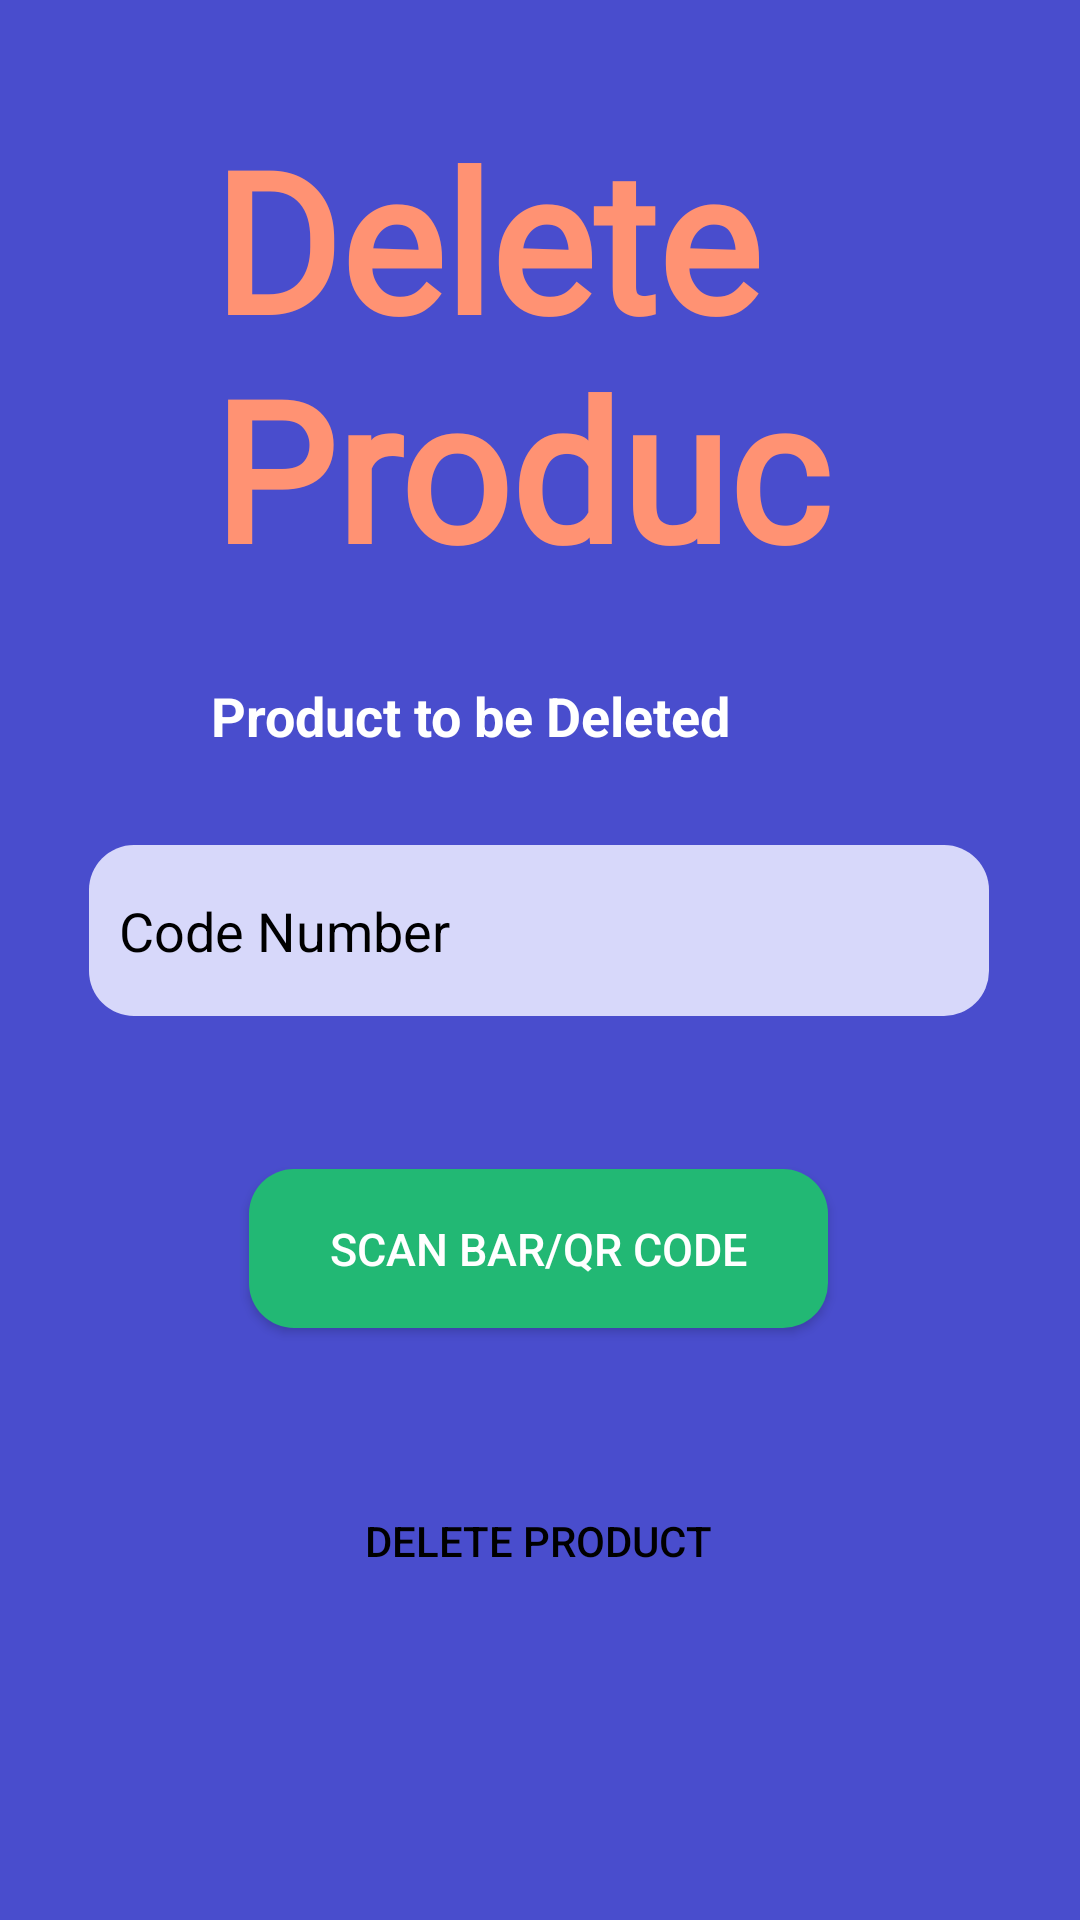

The Android layout XML behind this screen, and the referenced resources:
<!-- AndroidManifest.xml: application theme Theme.JustScanIt -->
<!-- res/layout/activity_deleteitem.xml -->
<?xml version="1.0" encoding="utf-8"?>
<androidx.constraintlayout.widget.ConstraintLayout xmlns:android="http://schemas.android.com/apk/res/android"
    xmlns:app="http://schemas.android.com/apk/res-auto"
    xmlns:tools="http://schemas.android.com/tools"
    android:layout_width="match_parent"
    android:layout_height="match_parent"
    android:background="@color/blue"
    tools:context=".deleteitemActivity">


  <TextView
      android:id="@+id/textView"
      android:layout_width="218dp"
      android:layout_height="150dp"
      android:fontFamily="@font/allura"
      android:text="@string/delete_product"
      android:textColor="@color/orange"
      android:textSize="65sp"
      android:textStyle="bold"
      app:layout_constraintBottom_toBottomOf="parent"
      app:layout_constraintEnd_toEndOf="parent"
      app:layout_constraintHorizontal_bias="0.497"
      app:layout_constraintStart_toStartOf="parent"
      app:layout_constraintTop_toTopOf="parent"
      app:layout_constraintVertical_bias="0.074" />

  <EditText
      android:id="@+id/barcodedelete"
      android:layout_width="300dp"
      android:layout_height="57dp"
      android:background="@drawable/edittext_round"
      android:ems="10"
      android:hint="@string/code_number"
      android:importantForAutofill="no"
      android:inputType="textPersonName"
      android:padding="10dp"
      android:textColor="@color/black"
      android:textColorHint="@color/black"
      app:layout_constraintBottom_toBottomOf="parent"
      app:layout_constraintEnd_toEndOf="parent"
      app:layout_constraintHorizontal_bias="0.495"
      app:layout_constraintStart_toStartOf="parent"
      app:layout_constraintTop_toTopOf="parent"
      app:layout_constraintVertical_bias="0.483" />

  <TextView
      android:id="@+id/textView3"
      android:layout_width="218dp"
      android:layout_height="23dp"
      android:text="@string/product_to_be_deleted"
      android:textColor="@color/white"
      android:textSize="18sp"
      android:textStyle="bold"
      app:layout_constraintBottom_toBottomOf="parent"
      app:layout_constraintEnd_toEndOf="parent"
      app:layout_constraintHorizontal_bias="0.496"
      app:layout_constraintStart_toStartOf="parent"
      app:layout_constraintTop_toTopOf="parent"
      app:layout_constraintVertical_bias="0.367" />

  <androidx.appcompat.widget.AppCompatButton
      android:id="@+id/buttonscandelete"
      android:layout_width="193dp"
      android:layout_height="53dp"
      android:background="@drawable/button_round1"
      android:text="@string/scan_bar_qr_code"
      android:textColor="@color/white"
      android:textSize="15sp"
      app:layout_constraintBottom_toBottomOf="parent"
      app:layout_constraintEnd_toEndOf="parent"
      app:layout_constraintHorizontal_bias="0.498"
      app:layout_constraintStart_toStartOf="parent"
      app:layout_constraintTop_toTopOf="parent"
      app:layout_constraintVertical_bias="0.664" />

  <androidx.appcompat.widget.AppCompatButton
      android:id="@+id/deleteItemToTheDatabasebtn"
      android:layout_width="161dp"
      android:layout_height="58dp"
      android:background="@drawable/button_round3"
      android:text="@string/delete_product24"
      app:layout_constraintBottom_toBottomOf="parent"
      app:layout_constraintEnd_toEndOf="parent"
      android:textColor="@color/black"
      app:layout_constraintHorizontal_bias="0.498"
      app:layout_constraintStart_toStartOf="parent"
      app:layout_constraintTop_toTopOf="parent"
      app:layout_constraintVertical_bias="0.833" />


</androidx.constraintlayout.widget.ConstraintLayout>
<!-- resources referenced by this layout -->
<resources>
  <color name="black">#FF000000</color>
  <color name="blue">#494dcd</color>
  <color name="orange">#ff9273</color>
  <color name="white">#FFFFFFFF</color>
  <!-- drawable button_round1 (drawable) -->
  <?xml version="1.0" encoding="utf-8"?>
  <shape xmlns:android="http://schemas.android.com/apk/res/android"
      android:shape="rectangle">
      <solid android:color="#22B874" />
      <corners android:bottomRightRadius="15dp"
          android:bottomLeftRadius="15dp"
          android:topRightRadius="15dp"
          android:topLeftRadius="15dp"/>
  </shape>
  <!-- drawable edittext_round (drawable) -->
  <?xml version="1.0" encoding="utf-8"?>
  <shape xmlns:android="http://schemas.android.com/apk/res/android"
      android:shape="rectangle">
      <solid android:color="#D7D8FA" />
      <corners android:bottomRightRadius="15dp"
          android:bottomLeftRadius="15dp"
          android:topRightRadius="15dp"
          android:topLeftRadius="15dp"/>
  </shape>
  <string name="code_number">Code Number</string>
  <string name="delete_product">Delete Product</string>
  <string name="delete_product24">DELETE Product</string>
  <string name="product_to_be_deleted">Product to be Deleted</string>
  <string name="scan_bar_qr_code">Scan Bar/QR Code</string>
  <style name="Theme.JustScanIt" parent="Theme.MaterialComponents.DayNight.DarkActionBar">
          
          <item name="colorPrimary">@color/purple_500</item>
          <item name="colorPrimaryVariant">@color/purple_700</item>
          <item name="colorOnPrimary">@color/white</item>
          
          <item name="colorSecondary">@color/teal_200</item>
          <item name="colorSecondaryVariant">@color/teal_700</item>
          <item name="colorOnSecondary">@color/black</item>
          
          <item name="android:statusBarColor" tools:targetApi="l">?attr/colorPrimaryVariant</item>
          
      </style>
  <color name="purple_500">#FF6200EE</color>
  <color name="purple_700">#FF3700B3</color>
  <color name="teal_200">#FF03DAC5</color>
  <color name="teal_700">#FF018786</color>
</resources>
